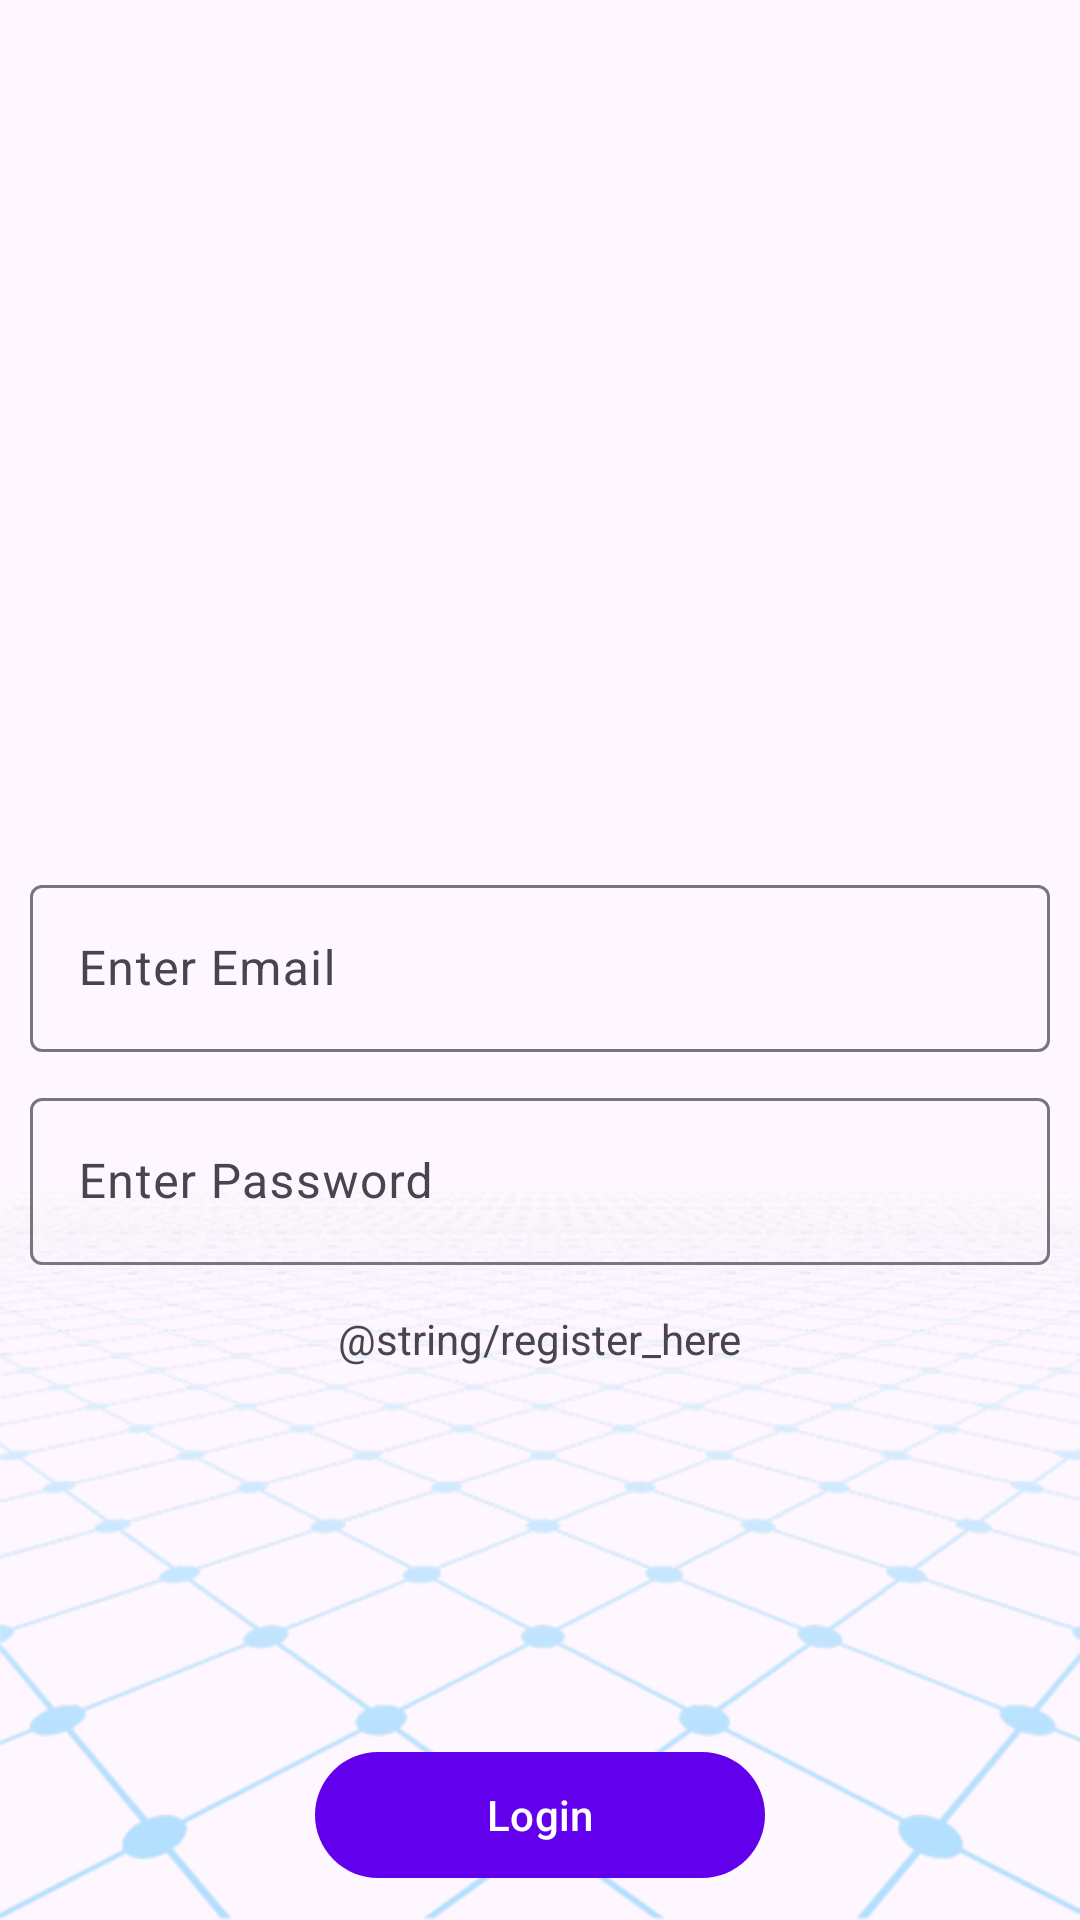

Android layout source for this screen:
<!-- AndroidManifest.xml: application theme Theme.Stockify -->
<!-- res/layout/activity_login.xml -->
<?xml version="1.0" encoding="utf-8"?>
<androidx.constraintlayout.widget.ConstraintLayout xmlns:android="http://schemas.android.com/apk/res/android"
    xmlns:app="http://schemas.android.com/apk/res-auto"
    xmlns:tools="http://schemas.android.com/tools"
    android:id="@+id/main"
    android:layout_width="match_parent"
    android:layout_height="match_parent"
    tools:context=".views.LoginActivity">

    <ImageView
        android:id="@+id/imageViewBackground"
        android:layout_width="match_parent"
        android:layout_height="match_parent"
        android:alpha=".3"
        android:scaleType="fitEnd"
        android:src="@drawable/ic_vr_grid_background" />

    <com.google.android.material.textfield.TextInputLayout
        android:id="@+id/textInputLayoutEmail"
        android:layout_width="match_parent"
        android:layout_margin="10dp"
        android:layout_height="wrap_content"
        app:hintAnimationEnabled="true"
        android:hint="Enter Email"
        app:layout_constraintBottom_toBottomOf="parent"
        app:layout_constraintTop_toTopOf="parent"
        app:layout_constraintVertical_bias="0.5">

        <com.google.android.material.textfield.TextInputEditText
            android:id="@+id/textInputEditTextEmail"
            android:layout_width="match_parent"
            android:layout_height="wrap_content"
            android:inputType="textEmailAddress" />
    </com.google.android.material.textfield.TextInputLayout>

    <com.google.android.material.textfield.TextInputLayout
        android:id="@+id/textInputLayoutPassword"
        android:layout_width="match_parent"
        android:layout_margin="10dp"
        android:hint="Enter Password"
        android:layout_height="wrap_content"
        app:layout_constraintTop_toBottomOf="@+id/textInputLayoutEmail">

        <com.google.android.material.textfield.TextInputEditText
            android:id="@+id/textInputEditTextPassword"
            android:layout_width="match_parent"
            android:layout_height="wrap_content"
            android:inputType="textWebPassword" />
    </com.google.android.material.textfield.TextInputLayout>

    <com.google.android.material.button.MaterialButton
        android:layout_margin="10dp"
        android:layout_width="150dp"
        android:layout_height="50dp"
        android:text="Login"
        app:backgroundTint="@color/design_default_color_primary"
        app:layout_constraintBottom_toBottomOf="@+id/imageViewBackground"
        app:layout_constraintEnd_toEndOf="parent"
        app:layout_constraintStart_toStartOf="parent" />

    <com.google.android.material.textview.MaterialTextView
        android:id="@+id/textViewClickToRegister"
        android:padding="15dp"
        android:layout_width="wrap_content"
        android:layout_height="wrap_content"
        android:text="@string/register_here"
        app:layout_constraintEnd_toEndOf="parent"
        app:layout_constraintStart_toStartOf="parent"
        app:layout_constraintTop_toBottomOf="@+id/textInputLayoutPassword" />


</androidx.constraintlayout.widget.ConstraintLayout>
<!-- resources referenced by this layout -->
<resources>
  <!-- drawable ic_vr_grid_background: png bitmap (drawable, 194443 bytes) -->
  <style name="Theme.Stockify" parent="Base.Theme.Stockify" />
  <style name="Base.Theme.Stockify" parent="Theme.Material3.DayNight.NoActionBar">
          
          
      </style>
</resources>
